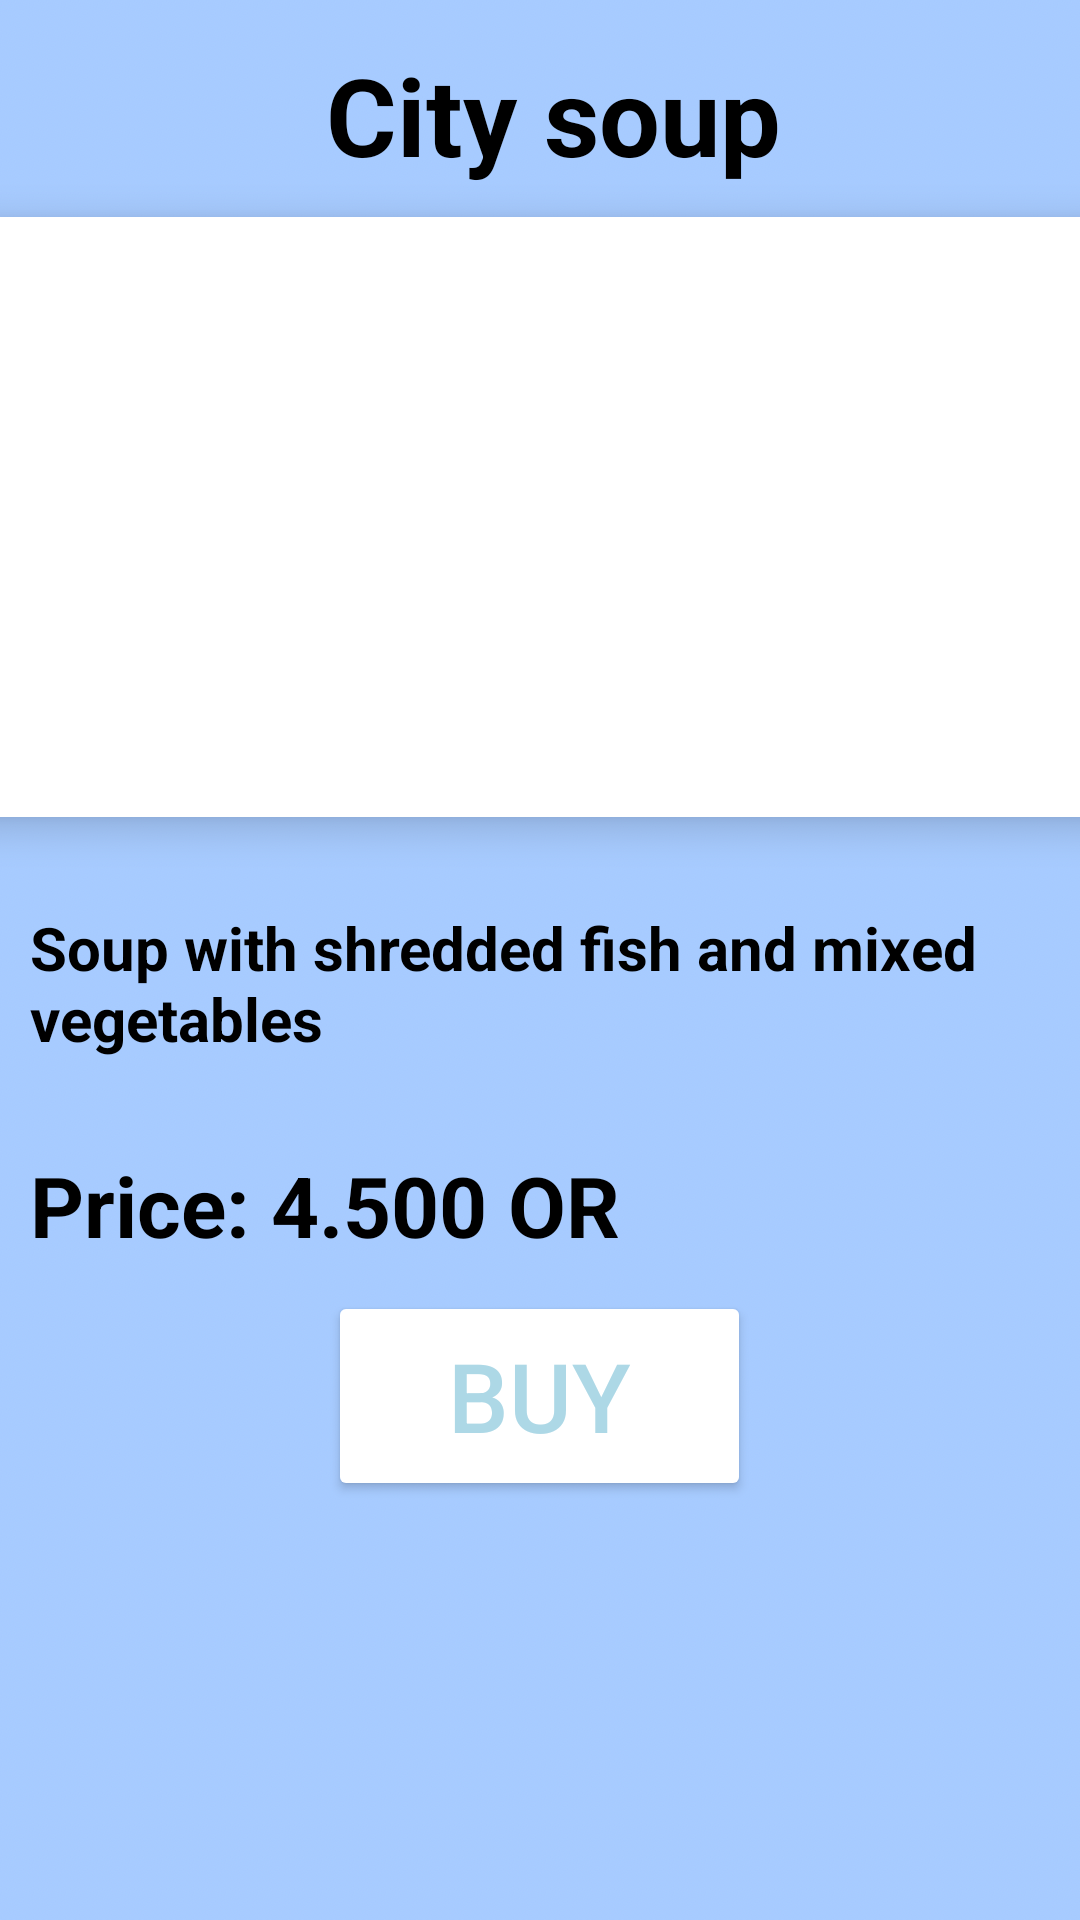

Write the Android layout XML for this screen, with the resource values it uses.
<!-- AndroidManifest.xml: application theme Theme.CanWe -->
<!-- res/layout/activity_la.xml -->
<?xml version="1.0" encoding="utf-8"?>
<LinearLayout
    xmlns:android="http://schemas.android.com/apk/res/android"
    xmlns:app="http://schemas.android.com/apk/res-auto"
    xmlns:tools="http://schemas.android.com/tools"
    android:layout_width="match_parent"
    android:layout_height="match_parent"
    android:orientation="vertical"
    android:background="@drawable/ppp"
    tools:context=".LaActivity">
    <TextView
        android:layout_width="wrap_content"
        android:layout_height="wrap_content"
        android:layout_marginTop="14dp"
        android:text=" City soup"
        android:textSize="36sp"
        android:textColor="@color/black"
        android:textStyle="bold"
        android:layout_gravity="center"/>

    <androidx.cardview.widget.CardView
        android:id="@+id/cardImage"
        android:layout_width="398dp"
        android:layout_height="200dp"
        android:layout_gravity="center"
        android:layout_marginTop="10dp"
        app:cardCornerRadius="20dp"
        app:cardElevation="8dp">

        <ImageView
            android:layout_width="380dp"
            android:layout_height="210dp"
            android:layout_gravity="center"
            android:layout_marginTop="10dp"
            android:scaleType="centerCrop"
            android:src="@drawable/m" />
    </androidx.cardview.widget.CardView>

    <TextView
        android:layout_width="384dp"
        android:layout_height="wrap_content"
        android:layout_marginStart="10dp"
        android:layout_marginTop="30dp"
        android:text="Soup with shredded fish and mixed vegetables"
        android:textColor="@color/black"
        android:textSize="20sp"
        android:textStyle="bold" />
    <TextView
        android:layout_width="wrap_content"
        android:layout_height="wrap_content"
        android:text="Price: 4.500 OR"
        android:textColor="@color/black"
        android:textStyle="bold"
        android:layout_marginStart="10dp"
        android:layout_marginTop="30dp"
        android:textSize="28sp"/>


    <Button
        android:id="@+id/labtn"
        android:layout_width="141dp"
        android:layout_height="70dp"
        android:layout_gravity="center"
        android:layout_marginTop="10dp"
        android:backgroundTint="@color/white"
        android:text="buy"
        android:textColor="@color/lightblue"
        android:textSize="32dp"
        app:cardCornerRadius="20dp"
        app:cardElevation="8dp"
        tools:layout_editor_absoluteX="13dp"
        tools:layout_editor_absoluteY="305dp" />


</LinearLayout>
<!-- resources referenced by this layout -->
<resources>
  <color name="black">#FF000000</color>
  <color name="lightblue">#add8e6 </color>
  <color name="white">#FFFFFFFF</color>
  <!-- drawable ppp: png bitmap (drawable, 207953 bytes) -->
  <style name="Theme.CanWe" parent="Theme.MaterialComponents.DayNight.NoActionBar">
          
          <item name="colorPrimary">@color/gray </item>
          <item name="colorPrimaryVariant">@color/gray </item>
          <item name="colorOnPrimary">@color/white</item>
          
          <item name="colorSecondary">@color/teal_200</item>
          <item name="colorSecondaryVariant">@color/teal_700</item>
          <item name="colorOnSecondary">@color/black</item>
          
          <item name="android:statusBarColor">?attr/colorPrimaryVariant</item>
          
      </style>
  <color name="gray">#808080</color>
  <color name="teal_200">#FF03DAC5</color>
  <color name="teal_700">#FF018786</color>
</resources>
